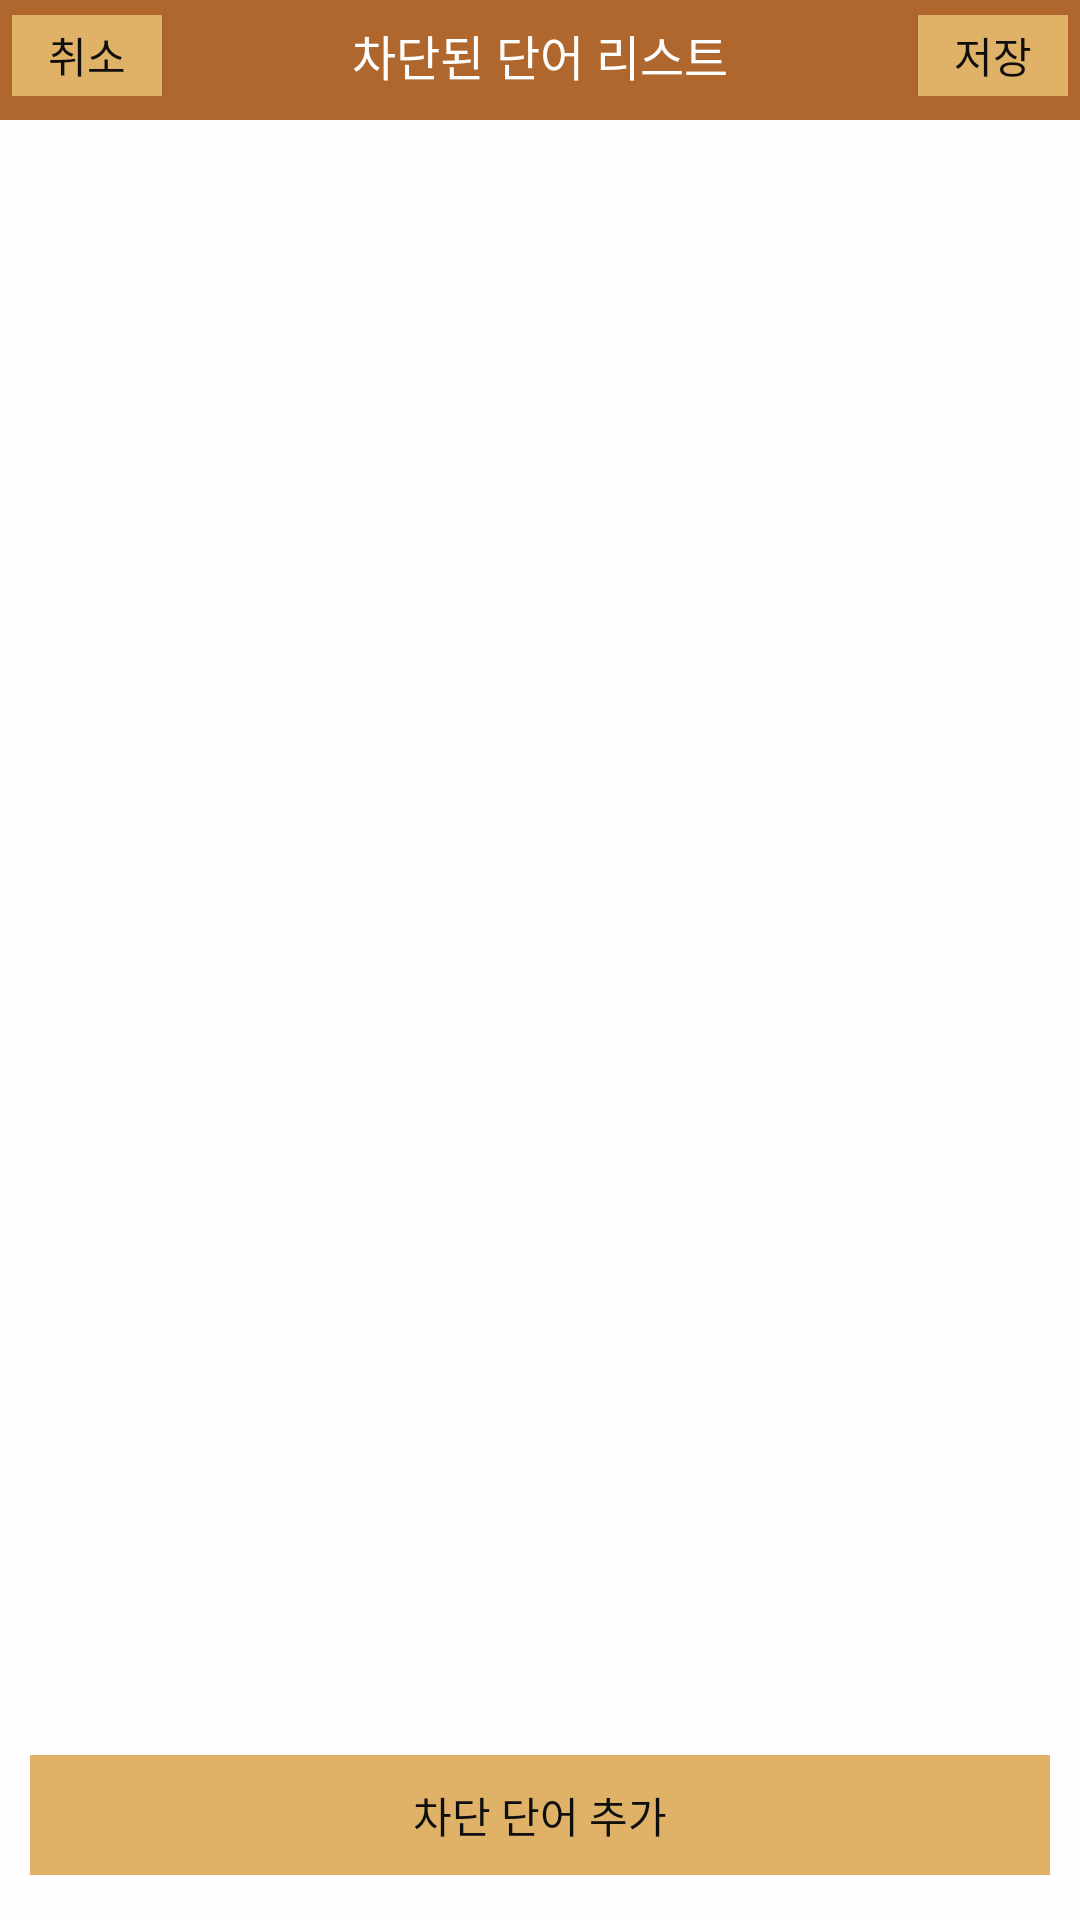

Reconstruct the res/layout file that produces this screen, plus the resources it refers to.
<!-- AndroidManifest.xml: application theme BasicTheme -->
<!-- res/layout/activity_block_word_list.xml -->
<?xml version="1.0" encoding="utf-8"?>
<FrameLayout
        xmlns:android="http://schemas.android.com/apk/res/android"
        xmlns:tools="http://schemas.android.com/tools"
        android:id="@+id/activity_block_word_list"
        xmlns:app="http://schemas.android.com/apk/res-auto"
        android:layout_width="match_parent"
        android:layout_height="match_parent"
        tools:context="dc.maitetsufd.ui.BlockWordListActivity">


  <android.support.v7.widget.Toolbar
          xmlns:android="http://schemas.android.com/apk/res/android"
          android:layout_gravity="start|top"
          android:layout_width="match_parent"
          android:layout_height="?actionBarSize"
          android:contentInsetLeft="0dp"
          android:contentInsetStart="0dp"
          app:contentInsetLeft="5dp"
          app:contentInsetStart="0dp"
          android:contentInsetRight="0dp"
          android:contentInsetEnd="0dp"
          app:contentInsetRight="5dp"
          app:contentInsetEnd="0dp"
          android:background="?attr/colorPrimary" android:id="@+id/toolbar4">

    <RelativeLayout
            android:layout_width="match_parent"
            android:layout_height="wrap_content"
            android:paddingStart="4dp"
            android:paddingEnd="4dp"
            android:layout_marginTop="5dp"
            android:layout_marginBottom="8dp">
      <Button
              android:text="@string/cancle"
              android:layout_height="25dp" android:id="@+id/block_word_cancel"
              android:layout_width="50dp"
              android:gravity="center"
              android:textAppearance="@style/TitleButton"
              android:layout_alignParentTop="true"
              android:layout_alignParentBottom="true"
              android:layout_alignParentStart="true"/>
      <Button
              android:text="@string/save"
              android:layout_height="25dp" android:id="@+id/block_word_save"
              android:layout_width="50dp"
              android:gravity="center"
              android:textAppearance="@style/TitleButton"
              android:layout_alignParentTop="true"
              android:layout_alignParentBottom="true"
              android:layout_alignParentEnd="true"/>

      <TextView
              android:id="@+id/block_word_title"
              style="@style/Toolbar.TitleText"
              android:text="@string/block_word_list_title"
              android:textColor="@color/colorWhite"
              android:layout_width="match_parent"
              android:layout_height="wrap_content"
              android:gravity="center"
              android:layout_alignParentTop="true"
              android:layout_toStartOf="@+id/block_word_save"
              android:layout_toEndOf="@+id/block_word_cancel"
              android:layout_alignParentBottom="true"/>

    </RelativeLayout>
  </android.support.v7.widget.Toolbar>

    <ListView android:layout_width="match_parent"
              android:layout_height="wrap_content"
              android:id="@+id/block_word_list_view"
              android:divider="@color/colorPrimaryLight"
              android:layout_gravity="start|top"
              android:layout_marginTop="?actionBarSize"
              android:layout_marginBottom="60dp"
              android:dividerHeight="1px">
    </ListView>

    <LinearLayout android:layout_width="match_parent"
                  android:layout_height="70dp"
                  android:id="@+id/block_word_put_layout"
                  android:paddingTop="15dp"
                  android:paddingBottom="15dp"
                  android:paddingLeft="10dp"
                  android:paddingRight="10dp"
                  android:layout_gravity="start|bottom"
                  android:gravity="center">

      <Button android:layout_width="match_parent"
              android:layout_height="wrap_content"
              android:id="@+id/block_word_put_button"
              android:text="@string/put_block_word"/>
    </LinearLayout>

</FrameLayout>
<!-- resources referenced by this layout -->
<resources>
  <color name="colorPrimaryLight">#e0b267</color>
  <color name="colorWhite">#fefefe</color>
  <string name="block_word_list_title">차단된 단어 리스트</string>
  <string name="cancle">취소</string>
  <string name="put_block_word">차단 단어 추가</string>
  <string name="save">저장</string>
  <style name="TitleButton" parent="TextAppearance.Widget.AppCompat.Toolbar.Title">
          <item name="android:textSize">12sp</item>
      </style>
  <style name="Toolbar.TitleText" parent="@style/Base.TextAppearance.AppCompat.Title">
          <item name="android:textSize">16sp</item>
      </style>
  <style name="BasicTheme" parent="Theme.AppCompat.Light.DarkActionBar">
          <item name="android:windowDisablePreview">true</item>
          <item name="android:windowAnimationStyle">@null</item>
          <item name="android:windowIsTranslucent">true</item>
          <item name="android:windowBackground">@color/colorWhite</item>
          <item name="windowActionBar">false</item>
          <item name="windowNoTitle">true</item>
          <item name="colorPrimary">@color/colorPrimary</item>
          <item name="colorPrimaryDark">@color/colorPrimaryDark</item>
          <item name="colorAccent">@color/colorAccent</item>
          <item name="android:textColorPrimary">@color/colorDarkPurple</item>
          <item name="android:textColorSecondary">@color/colorDarkGray</item>
          <item name="android:textColor">@color/colorBlack</item>
          <item name="colorButtonNormal">@color/colorPrimaryLight</item>
          <item name="actionBarSize">40dp</item>
          <item name="preferenceTheme">@style/BasicPreferenceTheme</item>
          <item name="alertDialogTheme">@style/BasicTheme.DialogCustom</item>
          <item name="dialogTheme">@style/BasicTheme.DialogCustom</item>
          <item name="android:buttonStyle">@style/BasicButton</item>
          <item name="android:spinnerDropDownItemStyle">@style/WhiteSpinner</item>
      </style>
  <color name="colorPrimary">#af672d</color>
  <color name="colorPrimaryDark">#503010</color>
  <color name="colorAccent">#d2061f</color>
  <color name="colorDarkPurple">#404040</color>
  <color name="colorDarkGray">#6f6f6f</color>
  <color name="colorBlack">#0f0f0f</color>
  <style name="BasicPreferenceTheme" parent="@style/PreferenceThemeOverlay">
          <item name="android:textSize">14sp</item>
          <item name="android:textColorSecondary">@color/colorGray</item>
      </style>
  <style name="BasicTheme.DialogCustom" parent="Theme.AppCompat.Light.Dialog">
          <item name="android:textColor">@color/colorBlack</item>
          <item name="android:textColorPrimary">@color/colorPrimary</item>
          <item name="android:textColorSecondary">@color/colorDarkGray</item>
          <item name="android:windowBackground">@color/colorWhite</item>
          <item name="android:windowMinWidthMajor">80%</item>
          <item name="android:windowMinWidthMinor">80%</item>
      </style>
  <style name="BasicButton" parent="Base.Widget.AppCompat.Button">
          <item name="android:textSize">14sp</item>
          <item name="android:layout_margin">0dip</item>
          <item name="android:background">@color/colorPrimaryLight</item>
          <item name="android:textColor">@color/colorBlack</item>
      </style>
  <style name="WhiteSpinner" parent="@android:style/Widget.Holo.DropDownItem.Spinner">
          <item name="android:textColor">@color/colorBlack</item>
          <item name="android:background">@color/colorWhite</item>
      </style>
  <color name="colorGray">#cfcfcf</color>
</resources>
